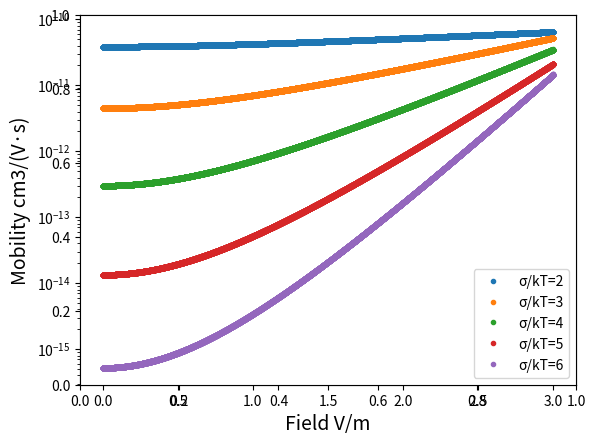

Recreate this plot in Python.
import numpy as np
import matplotlib.pyplot as plt

sigma=0.05 # 无序度 σ
e=1.6e-19
a=1e-9
u0=1e-5 # 本征迁移率
kT=0.0258/e
# sigma_up=sigma/kT
C1=1.8e-9
C2=0.42


def mobility_func_density(p, sigma_up):
    num_exp = 2 * (np.log(sigma_up ** 2 - sigma_up) - np.log(np.log(4))) / sigma_up ** 2
    return u0*C1*np.exp(-C2*sigma_up**2)*np.exp(0.5* (sigma_up**2 -sigma_up)*(2* p* a**3)**num_exp) *1e4
# E_eas = E*e*a/sigma
def mobility_func_field(E_eas, sigma_up):
    return np.exp(0.44*(sigma_up**1.5 -2.2)*((1+0.8*(E_eas)**2)**0.5-1))

def mobility_func(p, E_eas, sigma_up):

	return mobility_func_density(p, sigma_up)*mobility_func_field(E_eas, sigma_up)

# p_density = np.linspace(1e21, 1e25, 10000)
p_density=1e22
E_eas=np.linspace(0, 3, 10000)
mobility_list = []
sigma_up = [2,3,4,5,6]

plt.subplot()
# plt.xlim([1e21, 1e25])
# plt.ylim([1e-16, 1e-10])
plt.axes(yscale='log')
plt.xlabel('Field V/m', fontsize=14)
plt.ylabel('Mobility cm3/(V·s)', fontsize=14)


for each in sigma_up:
    mobility_list = mobility_func(p_density, E_eas, each)
    np.savetxt(f'mobility_func sigma_up={each}.txt', mobility_list)
    plt.plot(E_eas, mobility_list, 'o', markersize=3,label=f'σ/kT={each}')

plt.legend()
plt.show()